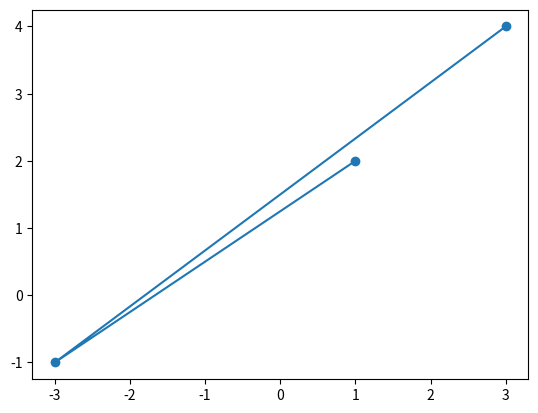

Recreate this plot in Python.
import matplotlib.pyplot as plt

x = [1, -3, 3]
y = [2, -1, 4]

data = [(1, 2), (5, 7), (-1, 5)]

plt.plot(x, y, "-o")
plt.show()

